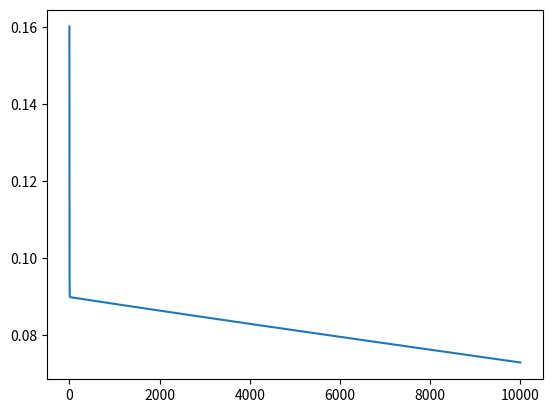

Reproduce this figure in Python.
from math import sin, cos, exp
from random import randrange as rand
from matplotlib import pyplot as plt


def f(x):
    return 0.1 * cos(0.1 * x) + 0.05 * sin(0.1 * x)


# Функция из условия задания


def outcalc(x, w, T):
    return w[1][0] * x[0] + w[1][1] * x[1] - T[1]


# Функция подсчета результата на выходном слое


def hiddcalc(x, w, T, model, i):
    xw_summ = 0
    for ki in range(6):
        xw_summ += x[ki + model] * w[0][ki]
    s = xw_summ - T[0][i]
    return 1 / (1 + exp(-1 * s))


# Функция подсчета результата на скрытом слое


x_list = [f(i) for i in range(36)]
e_list = [f(i) for i in range(6, 37)]
# Создаются списки образов


ls = 0.01
# for model in range(30):
#     ls_calc = 0
#     for i in range(3):
#         ls_calc += x_list[model + i] ** 2
#     ls.append(1 / (1 + ls_calc))
# # Подсчет адаптивного шага обучения


hidden_res = [0, 0]  # Результаты подсчётов на скрытом слое

Ej = 0  # Ошибка на выходном слое

Ei = [0, 0]  # Ошибка на скрытом слое

Err_list = []

w_list = [
    [rand(-10, 10) / 100 for i in range(12)],
    [rand(-10, 10) / 100 for i in range(2)]
]
# Веса инициализируются случайным образом


T_list = [
    [rand(-10, 10) / 100 for i in range(2)],
    rand(-10, 10) / 100
]
# Пороги инициализируются случайным образом


# while True:
for age in range(10000):

    MSE = 0  # Средняя квадратичная ошибка вначале эпохи равна 0

    for model in range(30):

        for i in range(2):
            hidden_res[i] = hiddcalc(x_list, w_list, T_list, model, i)
        # Подсчет результатов на скрытом слое

        y_pred = outcalc(hidden_res, w_list, T_list)
        # Подсчет результата на выходном слое

        MSE += (y_pred - e_list[model]) ** 2
        # Подсчёт суммы ошибок образов

        Ej = y_pred - e_list[model]
        # Подсчет ошибки на выходном слое

        for i in range(2):
            Ei[i] = Ej * w_list[1][i] * hidden_res[i] * (1 - hidden_res[i])
        # Подсчет ошибки на скрытом слое

        for i in range(2):
            for k in range(6):
                w_list[0][k + (6 * i)] = \
                    w_list[0][k + (6 * i)] - ls * Ei[i] * hidden_res[i] * (1 - hidden_res[i]) * x_list[k]
        # Изменение весов на i-том слое

        for j in range(2):
            w_list[1][j] = w_list[1][j] - ls * Ej * hidden_res[j]
        # Изменение весов на j-том слое

        for i in range(2):
            T_list[0][i] = T_list[0][i] + ls * Ei[i] * hidden_res[i] * (1 - hidden_res[i])
        # Изменение порогов на i-том слое

        T_list[1] = T_list[1] + ls * Ej
        # Изменение порога на j-том слое

    Err_list.append(MSE/2)

    print(MSE)
    # if MSE < 10 ** (-20):
    #     break

for i in range(2):
    hidden_res[i] = hiddcalc(x_list, w_list, T_list, 0, i)

y_pred = outcalc(hidden_res, w_list, T_list)

print(y_pred, " = ", e_list[0])

plt.plot(Err_list)
plt.show()
